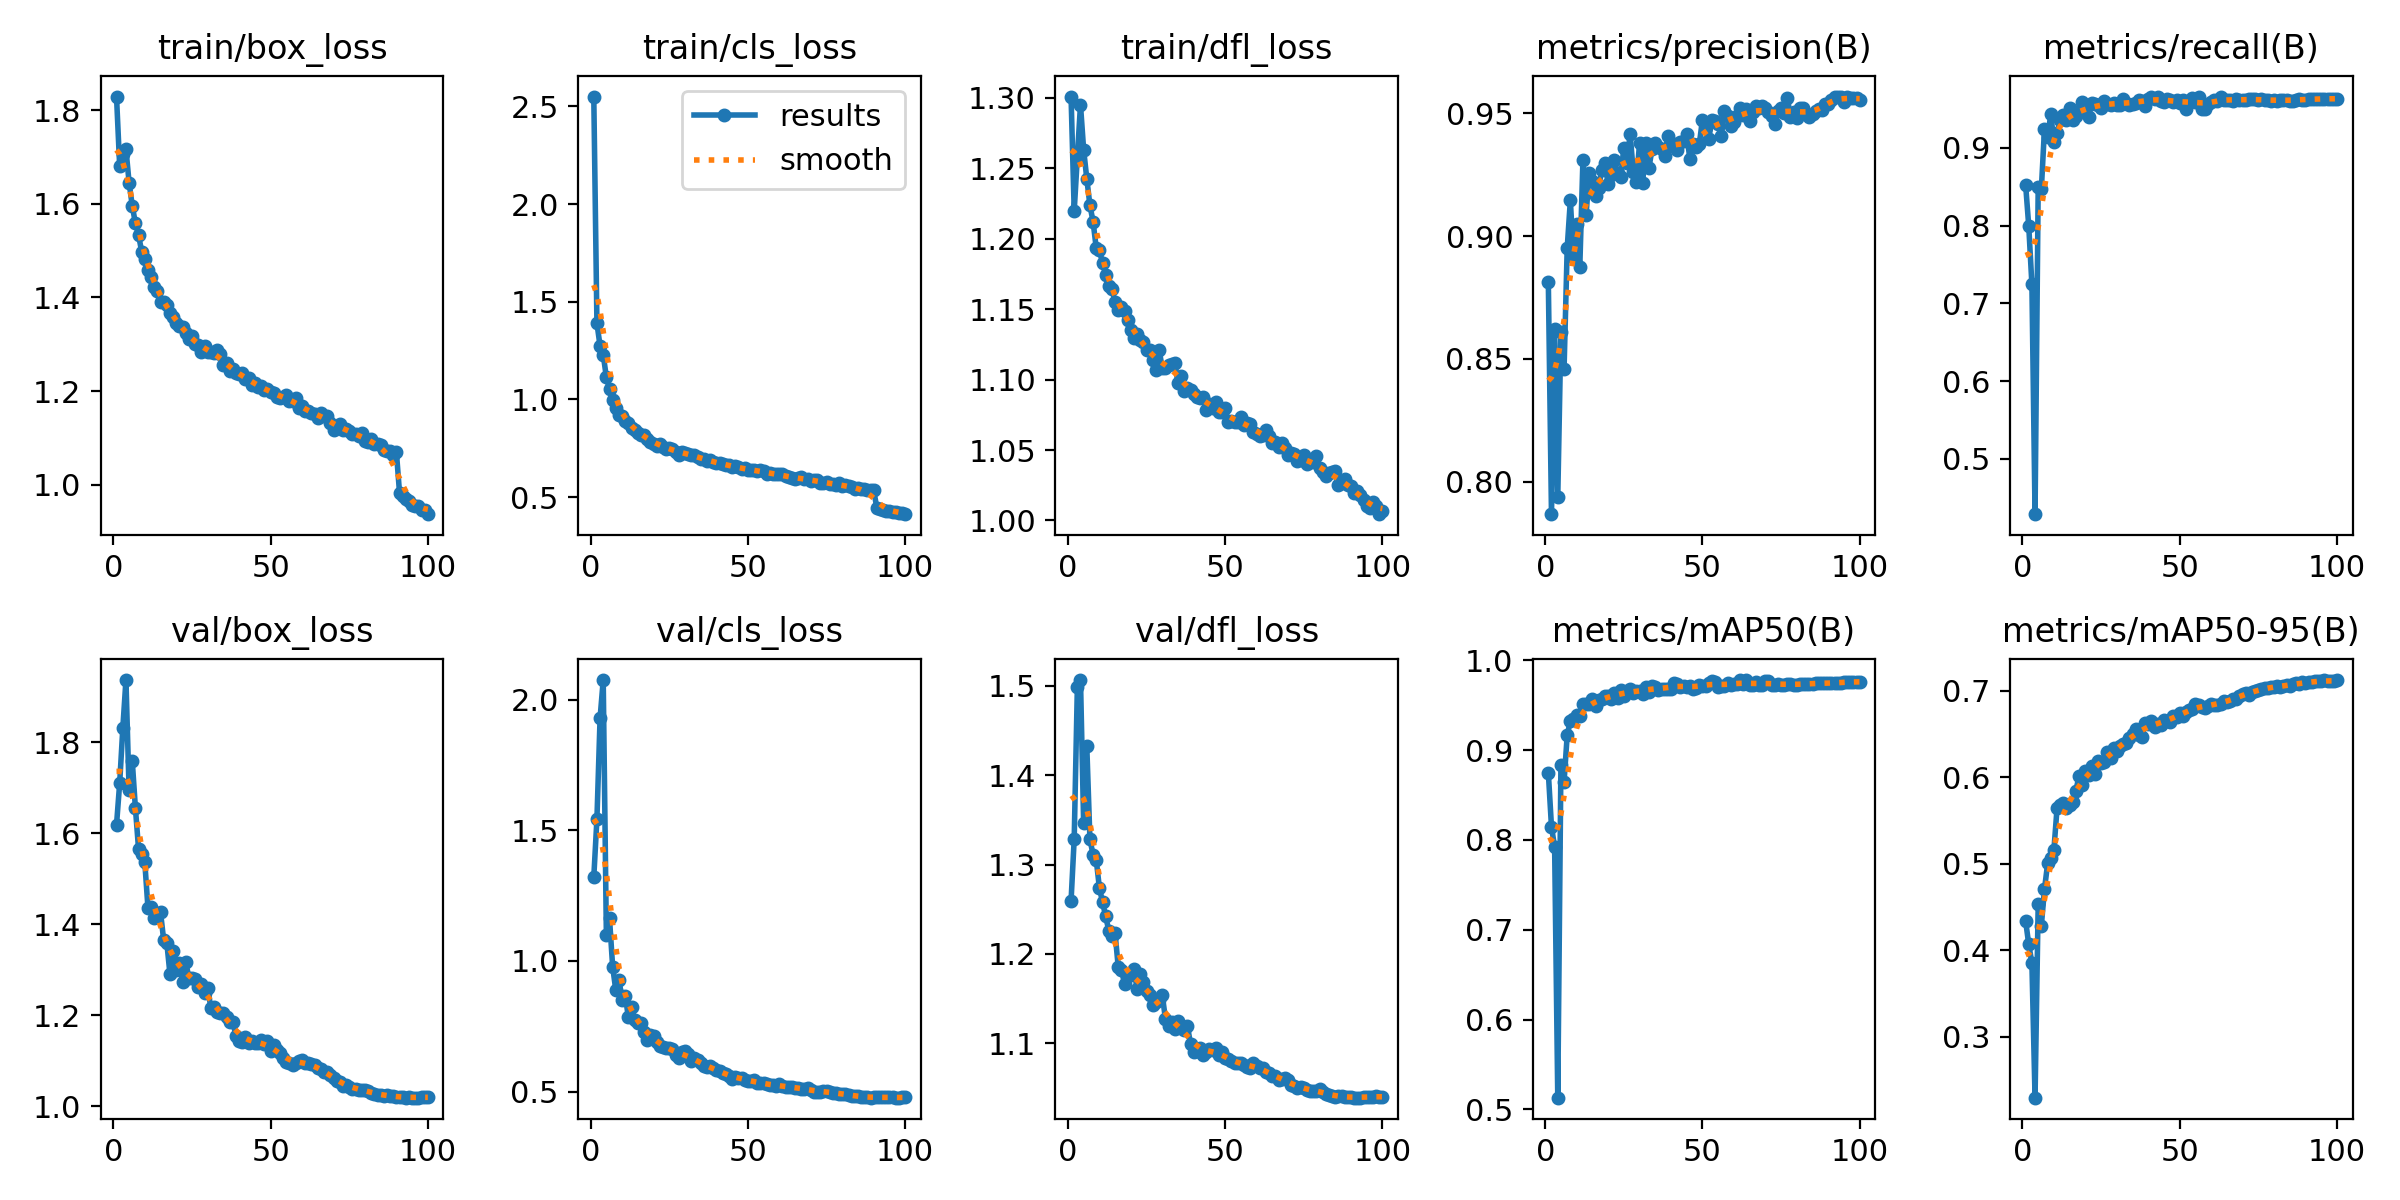

The data file committed next to this chart (first rows):
epoch, time, train/box_loss, train/cls_loss, train/dfl_loss, metrics/precision(B), metrics/recall(B), metrics/mAP50(B), metrics/mAP50-95(B), val/box_loss, val/cls_loss, val/dfl_loss, lr/pg0, lr/pg1, lr/pg2, lr/pg3, lr/pg4, lr/pg5, lr/pg6, lr/pg7
1, 176.8, 1.829, 2.55, 1.301, 0.8811, 0.8529, 0.8747, 0.434, 1.618, 1.321, 1.259, 0.009985, 0.003328, 0.009985, 0.003328, 0.009985, 0.003328, 0.009985, 0.003328
2, 348.3, 1.681, 1.39, 1.22, 0.7868, 0.7993, 0.8147, 0.4069, 1.709, 1.543, 1.329, 0.01979, 0.006596, 0.01979, 0.006596, 0.01979, 0.006596, 0.01979, 0.006596
3, 498.3, 1.706, 1.273, 1.258, 0.8621, 0.7244, 0.7923, 0.3851, 1.83, 1.929, 1.498, 0.02939, 0.009797, 0.02939, 0.009797, 0.02939, 0.009797, 0.02939, 0.009797
4, 651, 1.717, 1.229, 1.295, 0.7937, 0.4289, 0.513, 0.2296, 1.936, 2.075, 1.507, 0.02911, 0.009703, 0.02911, 0.009703, 0.02911, 0.009703, 0.02911, 0.009703
5, 800.1, 1.645, 1.114, 1.263, 0.8609, 0.8494, 0.8833, 0.4535, 1.695, 1.101, 1.346, 0.02881, 0.009604, 0.02881, 0.009604, 0.02881, 0.009604, 0.02881, 0.009604
6, 949.5, 1.596, 1.054, 1.243, 0.8459, 0.8469, 0.8648, 0.4285, 1.759, 1.163, 1.433, 0.02851, 0.009505, 0.02851, 0.009505, 0.02851, 0.009505, 0.02851, 0.009505
7, 1099, 1.558, 0.9974, 1.224, 0.8952, 0.9247, 0.9166, 0.4705, 1.656, 0.9779, 1.328, 0.02822, 0.009406, 0.02822, 0.009406, 0.02822, 0.009406, 0.02822, 0.009406
8, 1248, 1.534, 0.9581, 1.212, 0.9145, 0.9138, 0.9325, 0.5004, 1.566, 0.8882, 1.311, 0.02792, 0.009307, 0.02792, 0.009307, 0.02792, 0.009307, 0.02792, 0.009307
9, 1397, 1.498, 0.9223, 1.193, 0.8914, 0.9433, 0.9351, 0.5069, 1.555, 0.9282, 1.305, 0.02762, 0.009208, 0.02762, 0.009208, 0.02762, 0.009208, 0.02762, 0.009208
10, 1547, 1.482, 0.9145, 1.192, 0.9047, 0.9079, 0.9396, 0.5164, 1.536, 0.8496, 1.274, 0.02733, 0.009109, 0.02733, 0.009109, 0.02733, 0.009109, 0.02733, 0.009109
11, 1696, 1.459, 0.8899, 1.183, 0.8873, 0.9192, 0.9385, 0.5645, 1.436, 0.8661, 1.258, 0.02703, 0.00901, 0.02703, 0.00901, 0.02703, 0.00901, 0.02703, 0.00901
12, 1844, 1.444, 0.8781, 1.175, 0.931, 0.9365, 0.9511, 0.5684, 1.439, 0.7852, 1.242, 0.02673, 0.008911, 0.02673, 0.008911, 0.02673, 0.008911, 0.02673, 0.008911
13, 1994, 1.422, 0.8518, 1.167, 0.9086, 0.9418, 0.9513, 0.5702, 1.414, 0.8235, 1.226, 0.02644, 0.008812, 0.02644, 0.008812, 0.02644, 0.008812, 0.02644, 0.008812
14, 2144, 1.414, 0.8451, 1.164, 0.9258, 0.9365, 0.9513, 0.5646, 1.423, 0.7746, 1.221, 0.02614, 0.008713, 0.02614, 0.008713, 0.02614, 0.008713, 0.02614, 0.008713
15, 2293, 1.39, 0.8262, 1.155, 0.9224, 0.9518, 0.9569, 0.5684, 1.426, 0.7636, 1.223, 0.02584, 0.008614, 0.02584, 0.008614, 0.02584, 0.008614, 0.02584, 0.008614
16, 2442, 1.39, 0.8182, 1.149, 0.9162, 0.9365, 0.949, 0.5715, 1.365, 0.7642, 1.185, 0.02555, 0.008515, 0.02555, 0.008515, 0.02555, 0.008515, 0.02555, 0.008515
17, 2592, 1.383, 0.8197, 1.151, 0.9198, 0.9407, 0.9557, 0.5847, 1.359, 0.7288, 1.182, 0.02525, 0.008416, 0.02525, 0.008416, 0.02525, 0.008416, 0.02525, 0.008416
18, 2745, 1.367, 0.7986, 1.149, 0.927, 0.9476, 0.9573, 0.602, 1.29, 0.6959, 1.167, 0.02495, 0.008317, 0.02495, 0.008317, 0.02495, 0.008317, 0.02495, 0.008317
19, 2896, 1.359, 0.7843, 1.142, 0.9299, 0.9594, 0.96, 0.5911, 1.342, 0.7184, 1.177, 0.02465, 0.008218, 0.02465, 0.008218, 0.02465, 0.008218, 0.02465, 0.008218
20, 3046, 1.346, 0.7735, 1.135, 0.9212, 0.9493, 0.9607, 0.6076, 1.3, 0.7145, 1.176, 0.02436, 0.008119, 0.02436, 0.008119, 0.02436, 0.008119, 0.02436, 0.008119
21, 3195, 1.339, 0.764, 1.13, 0.9248, 0.9399, 0.9572, 0.603, 1.315, 0.6892, 1.183, 0.02406, 0.00802, 0.02406, 0.00802, 0.02406, 0.00802, 0.02406, 0.00802
22, 3345, 1.336, 0.7727, 1.133, 0.931, 0.9582, 0.9634, 0.6128, 1.273, 0.6731, 1.16, 0.02376, 0.007921, 0.02376, 0.007921, 0.02376, 0.007921, 0.02376, 0.007921
23, 3494, 1.325, 0.7591, 1.128, 0.9255, 0.9561, 0.9586, 0.6037, 1.318, 0.672, 1.178, 0.02347, 0.007822, 0.02347, 0.007822, 0.02347, 0.007822, 0.02347, 0.007822
24, 3646, 1.312, 0.7486, 1.126, 0.9239, 0.9553, 0.9674, 0.6189, 1.283, 0.6679, 1.168, 0.02317, 0.007723, 0.02317, 0.007723, 0.02317, 0.007723, 0.02317, 0.007723
25, 3797, 1.318, 0.7497, 1.121, 0.9359, 0.9512, 0.9598, 0.6169, 1.282, 0.6683, 1.159, 0.02287, 0.007624, 0.02287, 0.007624, 0.02287, 0.007624, 0.02287, 0.007624
26, 3948, 1.301, 0.7445, 1.121, 0.9298, 0.9602, 0.9659, 0.6176, 1.28, 0.6616, 1.154, 0.02258, 0.007525, 0.02258, 0.007525, 0.02258, 0.007525, 0.02258, 0.007525
27, 4099, 1.297, 0.7328, 1.114, 0.9417, 0.9569, 0.9679, 0.6295, 1.262, 0.6402, 1.143, 0.02228, 0.007426, 0.02228, 0.007426, 0.02228, 0.007426, 0.02228, 0.007426
28, 4249, 1.284, 0.7173, 1.107, 0.9262, 0.9554, 0.9636, 0.6224, 1.269, 0.6284, 1.146, 0.02198, 0.007327, 0.02198, 0.007327, 0.02198, 0.007327, 0.02198, 0.007327
29, 4396, 1.297, 0.7309, 1.121, 0.9218, 0.958, 0.9654, 0.6338, 1.25, 0.6521, 1.148, 0.02168, 0.007228, 0.02168, 0.007228, 0.02168, 0.007228, 0.02168, 0.007228
30, 4555, 1.284, 0.7264, 1.108, 0.9377, 0.9552, 0.966, 0.6305, 1.26, 0.6563, 1.154, 0.02139, 0.007129, 0.02139, 0.007129, 0.02139, 0.007129, 0.02139, 0.007129
31, 4705, 1.283, 0.7224, 1.108, 0.9216, 0.9553, 0.9626, 0.6366, 1.217, 0.6455, 1.127, 0.02109, 0.00703, 0.02109, 0.00703, 0.02109, 0.00703, 0.02109, 0.00703
32, 4855, 1.281, 0.7171, 1.111, 0.9381, 0.9628, 0.9709, 0.6383, 1.218, 0.6164, 1.119, 0.02079, 0.006931, 0.02079, 0.006931, 0.02079, 0.006931, 0.02079, 0.006931
33, 5005, 1.287, 0.7148, 1.111, 0.9279, 0.9582, 0.9651, 0.6401, 1.208, 0.627, 1.124, 0.0205, 0.006832, 0.0205, 0.006832, 0.0205, 0.006832, 0.0205, 0.006832
34, 5154, 1.279, 0.7043, 1.112, 0.9355, 0.9552, 0.9715, 0.6453, 1.206, 0.6228, 1.116, 0.0202, 0.006733, 0.0202, 0.006733, 0.0202, 0.006733, 0.0202, 0.006733
35, 5304, 1.257, 0.6948, 1.098, 0.9378, 0.9571, 0.97, 0.6504, 1.204, 0.608, 1.125, 0.0199, 0.006634, 0.0199, 0.006634, 0.0199, 0.006634, 0.0199, 0.006634
36, 5453, 1.259, 0.697, 1.102, 0.9364, 0.9584, 0.9666, 0.6554, 1.197, 0.5964, 1.117, 0.01961, 0.006535, 0.01961, 0.006535, 0.01961, 0.006535, 0.01961, 0.006535
37, 5601, 1.242, 0.6854, 1.092, 0.9356, 0.9619, 0.9685, 0.6494, 1.186, 0.5938, 1.115, 0.01931, 0.006436, 0.01931, 0.006436, 0.01931, 0.006436, 0.01931, 0.006436
38, 5752, 1.246, 0.6905, 1.094, 0.9327, 0.9611, 0.9679, 0.6467, 1.185, 0.5965, 1.119, 0.01901, 0.006337, 0.01901, 0.006337, 0.01901, 0.006337, 0.01901, 0.006337
39, 5902, 1.238, 0.678, 1.093, 0.9408, 0.9542, 0.9687, 0.6628, 1.155, 0.5903, 1.099, 0.01871, 0.006238, 0.01871, 0.006238, 0.01871, 0.006238, 0.01871, 0.006238
40, 6051, 1.236, 0.6767, 1.09, 0.9369, 0.9636, 0.9685, 0.6622, 1.143, 0.5814, 1.091, 0.01842, 0.006139, 0.01842, 0.006139, 0.01842, 0.006139, 0.01842, 0.006139
41, 6202, 1.239, 0.6752, 1.088, 0.9374, 0.9653, 0.9751, 0.6652, 1.141, 0.5778, 1.091, 0.01812, 0.00604, 0.01812, 0.00604, 0.01812, 0.00604, 0.01812, 0.00604
42, 6351, 1.226, 0.6687, 1.087, 0.9351, 0.9628, 0.9739, 0.6585, 1.153, 0.5722, 1.094, 0.01782, 0.005941, 0.01782, 0.005941, 0.01782, 0.005941, 0.01782, 0.005941
43, 6500, 1.228, 0.6638, 1.088, 0.9384, 0.9653, 0.9707, 0.6614, 1.138, 0.5673, 1.087, 0.01753, 0.005842, 0.01753, 0.005842, 0.01753, 0.005842, 0.01753, 0.005842
44, 6650, 1.213, 0.6632, 1.079, 0.9388, 0.9606, 0.9709, 0.6605, 1.145, 0.5596, 1.09, 0.01723, 0.005743, 0.01723, 0.005743, 0.01723, 0.005743, 0.01723, 0.005743
45, 6798, 1.218, 0.6546, 1.082, 0.9414, 0.9585, 0.9702, 0.666, 1.139, 0.5488, 1.093, 0.01693, 0.005644, 0.01693, 0.005644, 0.01693, 0.005644, 0.01693, 0.005644
46, 6948, 1.209, 0.659, 1.08, 0.9314, 0.9636, 0.9712, 0.6657, 1.138, 0.5574, 1.093, 0.01664, 0.005545, 0.01664, 0.005545, 0.01664, 0.005545, 0.01664, 0.005545
47, 7097, 1.21, 0.6528, 1.084, 0.9376, 0.9611, 0.9679, 0.6641, 1.146, 0.5531, 1.094, 0.01634, 0.005446, 0.01634, 0.005446, 0.01634, 0.005446, 0.01634, 0.005446
48, 7246, 1.202, 0.6435, 1.077, 0.9364, 0.9594, 0.9688, 0.6714, 1.138, 0.553, 1.087, 0.01604, 0.005347, 0.01604, 0.005347, 0.01604, 0.005347, 0.01604, 0.005347
49, 7396, 1.206, 0.6467, 1.077, 0.9373, 0.9619, 0.9728, 0.6695, 1.144, 0.5456, 1.09, 0.01574, 0.005248, 0.01574, 0.005248, 0.01574, 0.005248, 0.01574, 0.005248
50, 7544, 1.199, 0.6395, 1.08, 0.9474, 0.9577, 0.9712, 0.6743, 1.122, 0.5391, 1.083, 0.01545, 0.005149, 0.01545, 0.005149, 0.01545, 0.005149, 0.01545, 0.005149
51, 7693, 1.196, 0.6383, 1.07, 0.9445, 0.9619, 0.9712, 0.6712, 1.136, 0.5405, 1.083, 0.01515, 0.00505, 0.01515, 0.00505, 0.01515, 0.00505, 0.01515, 0.00505
52, 7844, 1.188, 0.6377, 1.071, 0.9395, 0.9501, 0.9749, 0.6751, 1.125, 0.5428, 1.081, 0.01485, 0.004951, 0.01485, 0.004951, 0.01485, 0.004951, 0.01485, 0.004951
53, 7994, 1.185, 0.6343, 1.07, 0.9474, 0.9601, 0.9772, 0.6778, 1.117, 0.5328, 1.078, 0.01456, 0.004852, 0.01456, 0.004852, 0.01456, 0.004852, 0.01456, 0.004852
54, 8144, 1.187, 0.6372, 1.07, 0.9467, 0.9645, 0.9759, 0.679, 1.107, 0.5334, 1.078, 0.01426, 0.004753, 0.01426, 0.004753, 0.01426, 0.004753, 0.01426, 0.004753
55, 8295, 1.192, 0.6315, 1.074, 0.9455, 0.9594, 0.9706, 0.6845, 1.098, 0.5326, 1.078, 0.01396, 0.004654, 0.01396, 0.004654, 0.01396, 0.004654, 0.01396, 0.004654
56, 8445, 1.179, 0.6197, 1.068, 0.9405, 0.9662, 0.971, 0.6834, 1.095, 0.5287, 1.076, 0.01367, 0.004555, 0.01367, 0.004555, 0.01367, 0.004555, 0.01367, 0.004555
57, 8595, 1.179, 0.6213, 1.069, 0.9509, 0.9506, 0.9714, 0.6816, 1.091, 0.5239, 1.073, 0.01337, 0.004456, 0.01337, 0.004456, 0.01337, 0.004456, 0.01337, 0.004456
58, 8743, 1.186, 0.6207, 1.069, 0.949, 0.9501, 0.9751, 0.6798, 1.096, 0.5245, 1.073, 0.01307, 0.004357, 0.01307, 0.004357, 0.01307, 0.004357, 0.01307, 0.004357
59, 8894, 1.163, 0.6173, 1.063, 0.9449, 0.957, 0.9727, 0.6824, 1.101, 0.523, 1.077, 0.01277, 0.004258, 0.01277, 0.004258, 0.01277, 0.004258, 0.01277, 0.004258
60, 9044, 1.169, 0.6163, 1.061, 0.9465, 0.9585, 0.9733, 0.685, 1.101, 0.5278, 1.075, 0.01248, 0.004159, 0.01248, 0.004159, 0.01248, 0.004159, 0.01248, 0.004159
... 40 more rows
